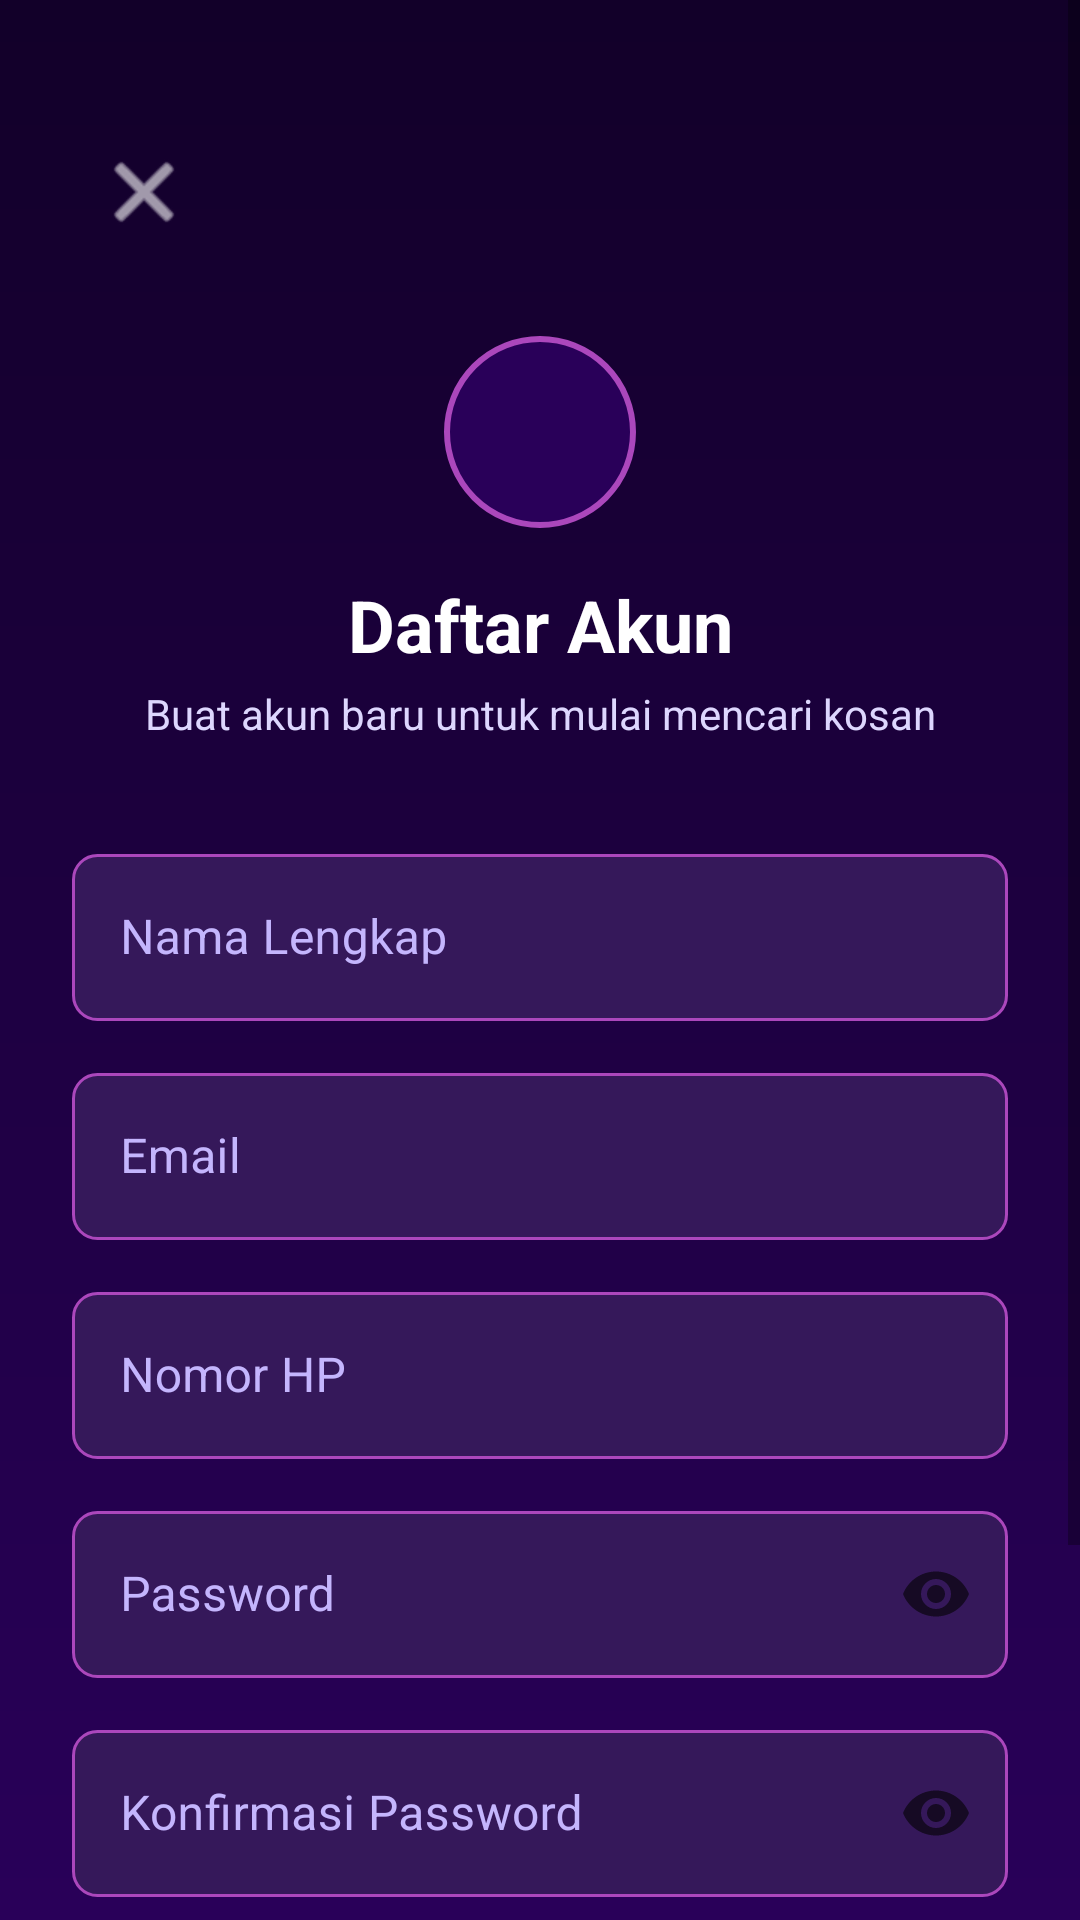

Android layout source for this screen:
<!-- AndroidManifest.xml: activity theme Theme.LivingSpace.NoActionBar -->
<!-- res/layout/activity_register.xml -->
<?xml version="1.0" encoding="utf-8"?>
<ScrollView
    xmlns:android="http://schemas.android.com/apk/res/android"
    xmlns:app="http://schemas.android.com/apk/res-auto"
    android:layout_width="match_parent"
    android:layout_height="match_parent"
    android:background="@drawable/gradient_background"
    android:fillViewport="true">

    <androidx.constraintlayout.widget.ConstraintLayout
        android:layout_width="match_parent"
        android:layout_height="wrap_content"
        android:padding="24dp">

        
        <ImageButton
            android:id="@+id/btnBack"
            android:layout_width="48dp"
            android:layout_height="48dp"
            android:layout_marginTop="16dp"
            android:background="?attr/selectableItemBackgroundBorderless"
            android:src="@android:drawable/ic_menu_close_clear_cancel"
            android:contentDescription="@string/back_button_desc"
            app:tint="@color/white"
            app:layout_constraintTop_toTopOf="parent"
            app:layout_constraintStart_toStartOf="parent" />

        
        <View
            android:id="@+id/logo"
            android:layout_width="64dp"
            android:layout_height="64dp"
            android:layout_marginTop="24dp"
            android:background="@drawable/logo_background"
            app:layout_constraintTop_toBottomOf="@id/btnBack"
            app:layout_constraintStart_toStartOf="parent"
            app:layout_constraintEnd_toEndOf="parent" />

        
        <TextView
            android:id="@+id/tvTitle"
            android:layout_width="wrap_content"
            android:layout_height="wrap_content"
            android:layout_marginTop="16dp"
            android:text="@string/register_title"
            android:textColor="@color/white"
            android:textSize="24sp"
            android:textStyle="bold"
            app:layout_constraintTop_toBottomOf="@id/logo"
            app:layout_constraintStart_toStartOf="parent"
            app:layout_constraintEnd_toEndOf="parent" />

        
        <TextView
            android:id="@+id/tvSubtitle"
            android:layout_width="wrap_content"
            android:layout_height="wrap_content"
            android:layout_marginTop="4dp"
            android:text="@string/register_subtitle"
            android:textColor="@color/purple_300"
            android:textSize="14sp"
            app:layout_constraintTop_toBottomOf="@id/tvTitle"
            app:layout_constraintStart_toStartOf="parent"
            app:layout_constraintEnd_toEndOf="parent" />

        
        <com.google.android.material.textfield.TextInputLayout
            android:id="@+id/tilName"
            android:layout_width="0dp"
            android:layout_height="wrap_content"
            android:layout_marginTop="32dp"
            android:hint="@string/full_name"
            style="@style/EditTextStyle"
            app:layout_constraintTop_toBottomOf="@id/tvSubtitle"
            app:layout_constraintStart_toStartOf="parent"
            app:layout_constraintEnd_toEndOf="parent">

            <com.google.android.material.textfield.TextInputEditText
                android:id="@+id/etName"
                android:layout_width="match_parent"
                android:layout_height="wrap_content"
                android:inputType="textPersonName"
                android:textColor="@color/white"
                android:background="@drawable/edittext_background" />

        </com.google.android.material.textfield.TextInputLayout>

        
        <com.google.android.material.textfield.TextInputLayout
            android:id="@+id/tilEmail"
            android:layout_width="0dp"
            android:layout_height="wrap_content"
            android:layout_marginTop="12dp"
            android:hint="@string/email"
            style="@style/EditTextStyle"
            app:layout_constraintTop_toBottomOf="@id/tilName"
            app:layout_constraintStart_toStartOf="parent"
            app:layout_constraintEnd_toEndOf="parent">

            <com.google.android.material.textfield.TextInputEditText
                android:id="@+id/etEmail"
                android:layout_width="match_parent"
                android:layout_height="wrap_content"
                android:inputType="textEmailAddress"
                android:textColor="@color/white"
                android:background="@drawable/edittext_background" />

        </com.google.android.material.textfield.TextInputLayout>

        
        <com.google.android.material.textfield.TextInputLayout
            android:id="@+id/tilPhone"
            android:layout_width="0dp"
            android:layout_height="wrap_content"
            android:layout_marginTop="12dp"
            android:hint="@string/phone"
            style="@style/EditTextStyle"
            app:layout_constraintTop_toBottomOf="@id/tilEmail"
            app:layout_constraintStart_toStartOf="parent"
            app:layout_constraintEnd_toEndOf="parent">

            <com.google.android.material.textfield.TextInputEditText
                android:id="@+id/etPhone"
                android:layout_width="match_parent"
                android:layout_height="wrap_content"
                android:inputType="phone"
                android:textColor="@color/white"
                android:background="@drawable/edittext_background" />

        </com.google.android.material.textfield.TextInputLayout>

        
        <com.google.android.material.textfield.TextInputLayout
            android:id="@+id/tilPassword"
            android:layout_width="0dp"
            android:layout_height="wrap_content"
            android:layout_marginTop="12dp"
            android:hint="@string/password"
            style="@style/EditTextStyle"
            app:endIconMode="password_toggle"
            app:layout_constraintTop_toBottomOf="@id/tilPhone"
            app:layout_constraintStart_toStartOf="parent"
            app:layout_constraintEnd_toEndOf="parent">

            <com.google.android.material.textfield.TextInputEditText
                android:id="@+id/etPassword"
                android:layout_width="match_parent"
                android:layout_height="wrap_content"
                android:inputType="textPassword"
                android:textColor="@color/white"
                android:background="@drawable/edittext_background" />

        </com.google.android.material.textfield.TextInputLayout>

        
        <com.google.android.material.textfield.TextInputLayout
            android:id="@+id/tilConfirmPassword"
            android:layout_width="0dp"
            android:layout_height="wrap_content"
            android:layout_marginTop="12dp"
            android:hint="@string/confirm_password"
            style="@style/EditTextStyle"
            app:endIconMode="password_toggle"
            app:layout_constraintTop_toBottomOf="@id/tilPassword"
            app:layout_constraintStart_toStartOf="parent"
            app:layout_constraintEnd_toEndOf="parent">

            <com.google.android.material.textfield.TextInputEditText
                android:id="@+id/etConfirmPassword"
                android:layout_width="match_parent"
                android:layout_height="wrap_content"
                android:inputType="textPassword"
                android:textColor="@color/white"
                android:background="@drawable/edittext_background" />

        </com.google.android.material.textfield.TextInputLayout>

        
        <com.google.android.material.button.MaterialButton
            android:id="@+id/btnRegister"
            android:layout_width="0dp"
            android:layout_height="56dp"
            android:layout_marginTop="24dp"
            android:text="@string/register_now"
            android:textSize="16sp"
            android:textColor="@color/white"
            android:background="@drawable/gradient_button"
            app:cornerRadius="12dp"
            app:layout_constraintTop_toBottomOf="@id/tilConfirmPassword"
            app:layout_constraintStart_toStartOf="parent"
            app:layout_constraintEnd_toEndOf="parent" />

        
        <LinearLayout
            android:layout_width="wrap_content"
            android:layout_height="wrap_content"
            android:layout_marginTop="16dp"
            android:layout_marginBottom="24dp"
            android:orientation="horizontal"
            app:layout_constraintTop_toBottomOf="@id/btnRegister"
            app:layout_constraintStart_toStartOf="parent"
            app:layout_constraintEnd_toEndOf="parent"
            app:layout_constraintBottom_toBottomOf="parent">

            <TextView
                android:layout_width="wrap_content"
                android:layout_height="wrap_content"
                android:text="@string/already_have_account"
                android:textColor="@color/purple_300"
                android:textSize="14sp" />

            <TextView
                android:id="@+id/tvLogin"
                android:layout_width="wrap_content"
                android:layout_height="wrap_content"
                android:layout_marginStart="4dp"
                android:text="@string/login"
                android:textColor="@color/pink_400"
                android:textSize="14sp"
                android:textStyle="bold" />

        </LinearLayout>

    </androidx.constraintlayout.widget.ConstraintLayout>

</ScrollView>
<!-- resources referenced by this layout -->
<resources>
  <color name="pink_400">#f472b6</color>
  <color name="purple_300">#ddd6fe</color>
  <color name="white">#FFFFFFFF</color>
  <!-- drawable edittext_background (drawable) -->
  <?xml version="1.0" encoding="utf-8"?>
  <shape xmlns:android="http://schemas.android.com/apk/res/android">
      <solid android:color="#35185A" />
      <corners android:radius="8dp" />
      <stroke android:width="1dp" android:color="#AB47BC" />
  </shape>
  <!-- drawable gradient_background (drawable) -->
  <?xml version="1.0" encoding="utf-8"?>
  <shape xmlns:android="http://schemas.android.com/apk/res/android">
      <gradient
          android:startColor="#120029"
          android:endColor="#290059"
          android:angle="270"/>
  </shape>
  <!-- drawable gradient_button (drawable) -->
  <?xml version="1.0" encoding="utf-8"?>
  <shape xmlns:android="http://schemas.android.com/apk/res/android">
      <gradient
          android:startColor="#6200EE"
          android:endColor="#3700B3"
          android:angle="45"/>
      <corners android:radius="28dp"/> </shape>
  <!-- drawable logo_background (drawable) -->
  <?xml version="1.0" encoding="utf-8"?>
  <shape xmlns:android="http://schemas.android.com/apk/res/android" android:shape="oval">
      <solid android:color="#290059"/>
      <stroke android:width="2dp" android:color="#AB47BC"/>
  
  </shape>
  <string name="already_have_account">Sudah punya akun?</string>
  <string name="back_button_desc">Kembali</string>
  <string name="confirm_password">Konfirmasi Password</string>
  <string name="email">Email</string>
  <string name="full_name">Nama Lengkap</string>
  <string name="login">Masuk</string>
  <string name="password">Password</string>
  <string name="phone">Nomor HP</string>
  <string name="register_now">Daftar Sekarang</string>
  <string name="register_subtitle">Buat akun baru untuk mulai mencari kosan</string>
  <string name="register_title">Daftar Akun</string>
  <style name="EditTextStyle" parent="Widget.MaterialComponents.TextInputLayout.OutlinedBox">
          <item name="boxStrokeColor">@color/purple_700</item>
          <item name="boxStrokeWidth">1dp</item>
          <item name="boxCornerRadiusTopStart">12dp</item>
          <item name="boxCornerRadiusTopEnd">12dp</item>
          <item name="boxCornerRadiusBottomStart">12dp</item>
          <item name="boxCornerRadiusBottomEnd">12dp</item>
          <item name="boxBackgroundColor">@color/purple_800</item>
          <item name="hintTextColor">@color/purple_400</item>
          <item name="android:textColorHint">@color/purple_400</item>
      </style>
  <style name="Theme.LivingSpace.NoActionBar">
          <item name="windowActionBar">false</item>
          <item name="windowNoTitle">true</item>
      </style>
  <color name="purple_700">#6b4a9e</color>
  <color name="purple_800">#4a2f6e</color>
  <color name="purple_400">#c4b5fd</color>
</resources>
